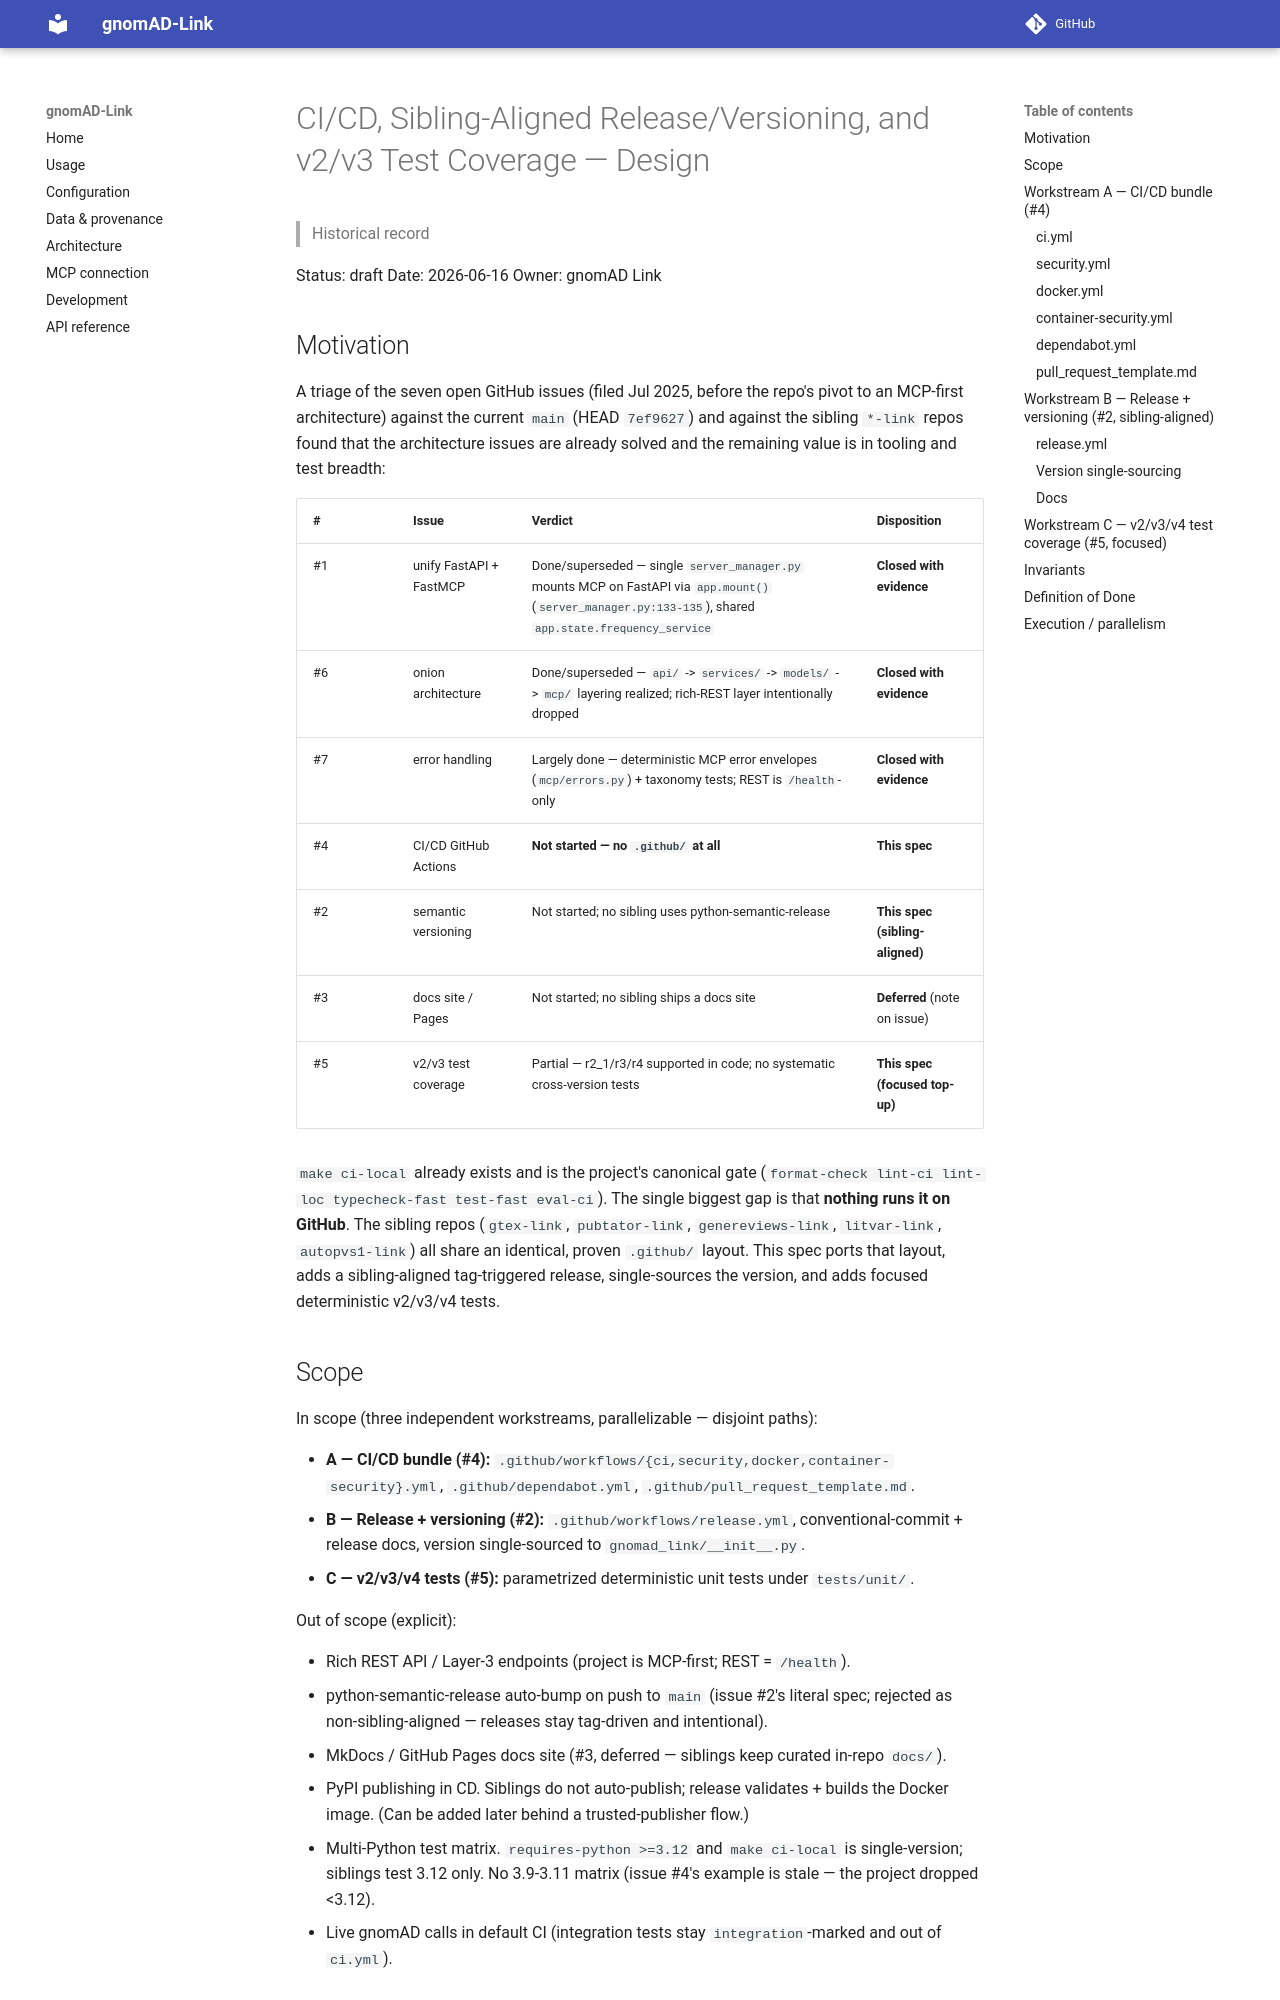

repository: berntpopp/gnomad-link · page: superpowers/specs/2026-06-16-cicd-versioning-v2v3-tests-design/index.html · generator: mkdocs

# CI/CD, Sibling-Aligned Release/Versioning, and v2/v3 Test Coverage — Design

> Historical record

Status: draft
Date: 2026-06-16
Owner: gnomAD Link

## Motivation

A triage of the seven open GitHub issues (filed Jul 2025, before the repo's
pivot to an MCP-first architecture) against the current `main` (HEAD `7ef9627`)
and against the sibling `*-link` repos found that the architecture issues are
already solved and the remaining value is in tooling and test breadth:

| # | Issue | Verdict | Disposition |
|---|-------|---------|-------------|
| #1 | unify FastAPI + FastMCP | Done/superseded — single `server_manager.py` mounts MCP on FastAPI via `app.mount()` (`server_manager.py:133-135`), shared `app.state.frequency_service` | **Closed with evidence** |
| #6 | onion architecture | Done/superseded — `api/` -> `services/` -> `models/` -> `mcp/` layering realized; rich-REST layer intentionally dropped | **Closed with evidence** |
| #7 | error handling | Largely done — deterministic MCP error envelopes (`mcp/errors.py`) + taxonomy tests; REST is `/health`-only | **Closed with evidence** |
| #4 | CI/CD GitHub Actions | **Not started — no `.github/` at all** | **This spec** |
| #2 | semantic versioning | Not started; no sibling uses python-semantic-release | **This spec (sibling-aligned)** |
| #3 | docs site / Pages | Not started; no sibling ships a docs site | **Deferred** (note on issue) |
| #5 | v2/v3 test coverage | Partial — r2_1/r3/r4 supported in code; no systematic cross-version tests | **This spec (focused top-up)** |

`make ci-local` already exists and is the project's canonical gate
(`format-check lint-ci lint-loc typecheck-fast test-fast eval-ci`). The single
biggest gap is that **nothing runs it on GitHub**. The sibling repos
(`gtex-link`, `pubtator-link`, `genereviews-link`, `litvar-link`,
`autopvs1-link`) all share an identical, proven `.github/` layout. This spec
ports that layout, adds a sibling-aligned tag-triggered release, single-sources
the version, and adds focused deterministic v2/v3/v4 tests.

## Scope

In scope (three independent workstreams, parallelizable — disjoint paths):

- **A — CI/CD bundle (#4):** `.github/workflows/{ci,security,docker,container-security}.yml`, `.github/dependabot.yml`, `.github/pull_request_template.md`.
- **B — Release + versioning (#2):** `.github/workflows/release.yml`, conventional-commit + release docs, version single-sourced to `gnomad_link/__init__.py`.
- **C — v2/v3/v4 tests (#5):** parametrized deterministic unit tests under `tests/unit/`.

Out of scope (explicit):

- Rich REST API / Layer-3 endpoints (project is MCP-first; REST = `/health`).
- python-semantic-release auto-bump on push to `main` (issue #2's literal spec; rejected as non-sibling-aligned — releases stay tag-driven and intentional).
- MkDocs / GitHub Pages docs site (#3, deferred — siblings keep curated in-repo `docs/`).
- PyPI publishing in CD. Siblings do not auto-publish; release validates + builds the Docker image. (Can be added later behind a trusted-publisher flow.)
- Multi-Python test matrix. `requires-python >=3.12` and `make ci-local` is single-version; siblings test 3.12 only. No 3.9-3.11 matrix (issue #4's example is stale — the project dropped <3.12).
- Live gnomAD calls in default CI (integration tests stay `integration`-marked and out of `ci.yml`).
